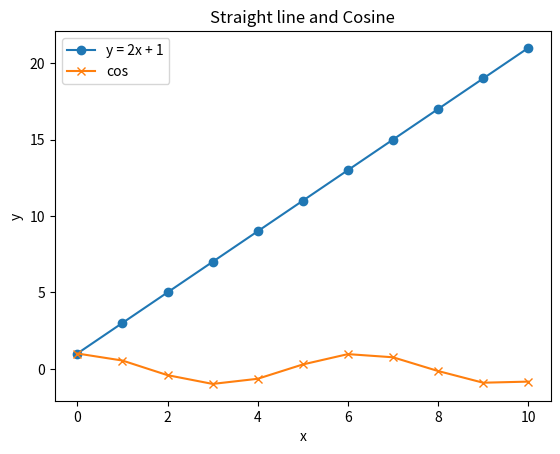

This chart was generated by the following Python code:
import numpy as np

even_numbers = np.arange(200, 241, 2)

print(even_numbers)

import numpy as np

random_numbers = np.random.randn(10)

print(random_numbers)

import numpy as np
import matplotlib.pyplot as plt

x = np.arange(0, 11)

y1 = 2*x + 1
y2 = np.cos(x)

plt.plot(x, y1, marker='o', label='y = 2x + 1')
plt.plot(x, y2, marker='x', label='cos')

plt.xlabel("x")
plt.ylabel("y")
plt.title("Straight line and Cosine")

plt.legend()

plt.show()

import pandas as pd

data = pd.Series([100,200,300,400])

print("Original Data Series:")
print(data)

data = data.astype('float64')

print("After changing datatype:")
print(data)

import pandas as pd

data = {
    'col1':[1,2,3,4,4],
    'col2':[4,5,6,7,8],
    'col3':[7,8,9,0,1]
}

df = pd.DataFrame(data)

print("Original DataFrame")
print(df)

new_df = df[df.col1 != 3]

print("New DataFrame")
print(new_df)
